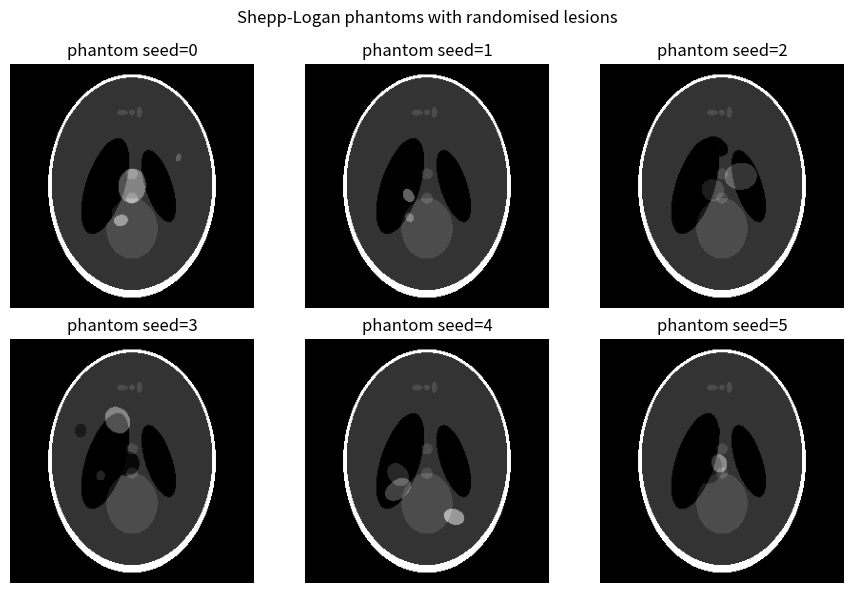

Source code (Python): (Note: this script raises an exception after producing the figure.)
"""Shepp-Logan phantom generator with randomised lesion features.

Produces the clean "ground truth" CT images that the whole pipeline is built on.
Each phantom is the classic Shepp-Logan head phantom (a set of nested ellipses)
plus a handful of randomly placed/sized/contrasted extra ellipses that stand in
for lesions. Randomising these gives the diversity the U-Net/PINN need to learn
from (proposal §3, Week 2).

Output is a float32 image in [0, 1], shape (H, W). Pure NumPy so it has no GPU
dependency — generation is cheap and runs fine on the CPU-only dev machine.
"""

from __future__ import annotations

import numpy as np

# Classic Shepp-Logan ellipses (Toft variant), each row:
#   (intensity, semi-axis a, semi-axis b, centre x0, centre y0, rotation deg)
# Coordinates are in a [-1, 1] x [-1, 1] frame; intensities are additive.
_SHEPP_LOGAN = np.array(
    [
        (1.00, 0.6900, 0.9200, 0.0000, 0.0000, 0),
        (-0.80, 0.6624, 0.8740, 0.0000, -0.0184, 0),
        (-0.20, 0.1100, 0.3100, 0.2200, 0.0000, -18),
        (-0.20, 0.1600, 0.4100, -0.2200, 0.0000, 18),
        (0.10, 0.2100, 0.2500, 0.0000, 0.3500, 0),
        (0.10, 0.0460, 0.0460, 0.0000, 0.1000, 0),
        (0.10, 0.0460, 0.0460, 0.0000, -0.1000, 0),
        (0.10, 0.0460, 0.0230, -0.0800, -0.6050, 0),
        (0.10, 0.0230, 0.0230, 0.0000, -0.6060, 0),
        (0.10, 0.0230, 0.0460, 0.0600, -0.6050, 0),
    ],
    dtype=np.float64,
)


def _rasterise_ellipses(ellipses: np.ndarray, size: int) -> np.ndarray:
    """Additively rasterise a set of ellipses onto a `size`x`size` grid."""
    # Pixel-centre coordinate grid in the [-1, 1] frame.
    lin = np.linspace(-1.0, 1.0, size)
    xx, yy = np.meshgrid(lin, lin)

    img = np.zeros((size, size), dtype=np.float64)
    for intensity, a, b, x0, y0, phi in ellipses:
        phi_rad = np.deg2rad(phi)
        cos_p, sin_p = np.cos(phi_rad), np.sin(phi_rad)
        # Shift and rotate coordinates into the ellipse's local frame.
        x = xx - x0
        y = yy - y0
        x_rot = cos_p * x + sin_p * y
        y_rot = -sin_p * x + cos_p * y
        mask = (x_rot / a) ** 2 + (y_rot / b) ** 2 <= 1.0
        img[mask] += intensity
    return img


def _random_lesions(rng: np.random.Generator, n: int) -> np.ndarray:
    """Generate `n` random lesion ellipses (variable size, contrast, position)."""
    lesions = []
    for _ in range(n):
        intensity = rng.uniform(0.1, 0.4) * rng.choice([-1.0, 1.0])  # bright or dark
        a = rng.uniform(0.03, 0.12)          # semi-axis (size)
        b = a * rng.uniform(0.6, 1.4)        # slight anisotropy
        # Keep lesions inside the skull region.
        r = rng.uniform(0.0, 0.55)
        theta = rng.uniform(0.0, 2 * np.pi)
        x0, y0 = r * np.cos(theta), r * np.sin(theta)
        phi = rng.uniform(0.0, 180.0)
        lesions.append((intensity, a, b, x0, y0, phi))
    return np.array(lesions, dtype=np.float64)


def generate_phantom(
    size: int = 256,
    n_lesions: int | None = None,
    seed: int | None = None,
) -> np.ndarray:
    """Generate one randomised Shepp-Logan phantom.

    Args:
        size: output image side length in pixels.
        n_lesions: number of random lesions; if None, a random 1-4 is used.
        seed: optional RNG seed for reproducibility.

    Returns:
        float32 array of shape (size, size), values normalised to [0, 1].
    """
    rng = np.random.default_rng(seed)
    if n_lesions is None:
        n_lesions = int(rng.integers(1, 5))

    ellipses = _SHEPP_LOGAN.copy()
    if n_lesions > 0:
        ellipses = np.vstack([ellipses, _random_lesions(rng, n_lesions)])

    img = _rasterise_ellipses(ellipses, size)

    # Normalise to [0, 1] (min-max); clip guards against tiny numerical spill.
    img = np.clip(img, 0.0, None)
    max_val = img.max()
    if max_val > 0:
        img = img / max_val
    return img.astype(np.float32)


if __name__ == "__main__":
    # Quick visual smoke test: generate a small grid of phantoms and save a PNG.
    import matplotlib.pyplot as plt

    fig, axes = plt.subplots(2, 3, figsize=(9, 6))
    for i, ax in enumerate(axes.flat):
        p = generate_phantom(size=256, seed=i)
        ax.imshow(p, cmap="gray", vmin=0, vmax=1)
        ax.set_title(f"phantom seed={i}")
        ax.axis("off")
    fig.suptitle("Shepp-Logan phantoms with randomised lesions")
    fig.tight_layout()
    out = "data/phantom_preview.png"
    fig.savefig(out, dpi=110)
    print(f"Saved preview to {out}")
